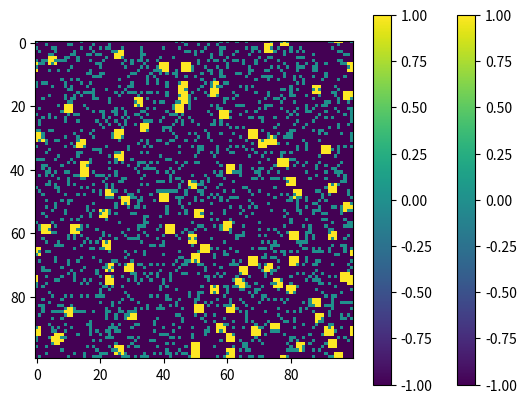

Source code (Python):
# -*- coding: utf-8 -*-
"""
Created on Tue Dec  3 06:11:00 2024

[redacted]

All infected trees execute disease spreading for one time 
Applying convolution operation to spread the disease
"""
#%%
import numpy as np
from scipy.signal import convolve2d

#%% Function to spread the disease.
def SpreadDisease(forest, infected_positions_i, infected_positions_j, pSpread):
    """
    Function to propagate the disease on a populated forest.
    
    Parameters
    ==========
    forest : 2-dimensional array. -1 for healthy trees, 1 for infected trees, 0 for empty cells.
    infected_positions_i & j : List of the coordinates of all infected trees.
    pSpread : Probability of spreading the disease.
    """

    spread_scope = 1  # scope of spreading the disease
    infected_state = 1 # state of infected trees
    healthy_state = -1 # state of healthy trees
    empty_state = 0 # state of empty cells

    # filter of infected trees
    infected_matrix = np.zeros(forest.shape)
    infected_matrix[infected_positions_i, infected_positions_j] = infected_state
    # add periodic boundary conditions to badding
    infected_matrix = np.pad(infected_matrix, spread_scope , mode='wrap')
    # process to calculate the probability that the center tree get infected
    p_matrix = infected_matrix.copy()
    p_matrix = np.log(1 - p_matrix*pSpread)
    kernel = np.ones((2*spread_scope+1, 2*spread_scope+1))
    p_matrix = convolve2d(p_matrix, kernel, mode='valid')
    p_matrix = 1 - np.exp(p_matrix)
    # generate random matrix to compare with the probability matrix
    random_matrix = np.random.rand( p_matrix.shape[0], p_matrix.shape[1])
    # determine the infected trees
    infected_matrix = (random_matrix < p_matrix)
    # intersection of infected trees and healthy trees
    infected_matrix = infected_matrix * (forest == healthy_state)
    # update the forest
    forest[infected_matrix] = infected_state
    

    return forest
# %%
N = 100
# random forest with 10% of trees infected.
initial_forest = np.random.choice([-1, 0, 1], size=(N, N), p=[0.8, 0.19, 0.01])
# plot the forest
import matplotlib.pyplot as plt
plt.imshow(initial_forest, cmap='viridis')
plt.colorbar()
plt.show()


# %%
# Spread the disease
# index of infected trees
infected_index = np.where(initial_forest == 1)
initial_forest = SpreadDisease(initial_forest, infected_index[0], infected_index[1] , 1)
# plot the forest
plt.imshow(initial_forest, cmap='viridis')
plt.colorbar()
plt.show()

# %%
